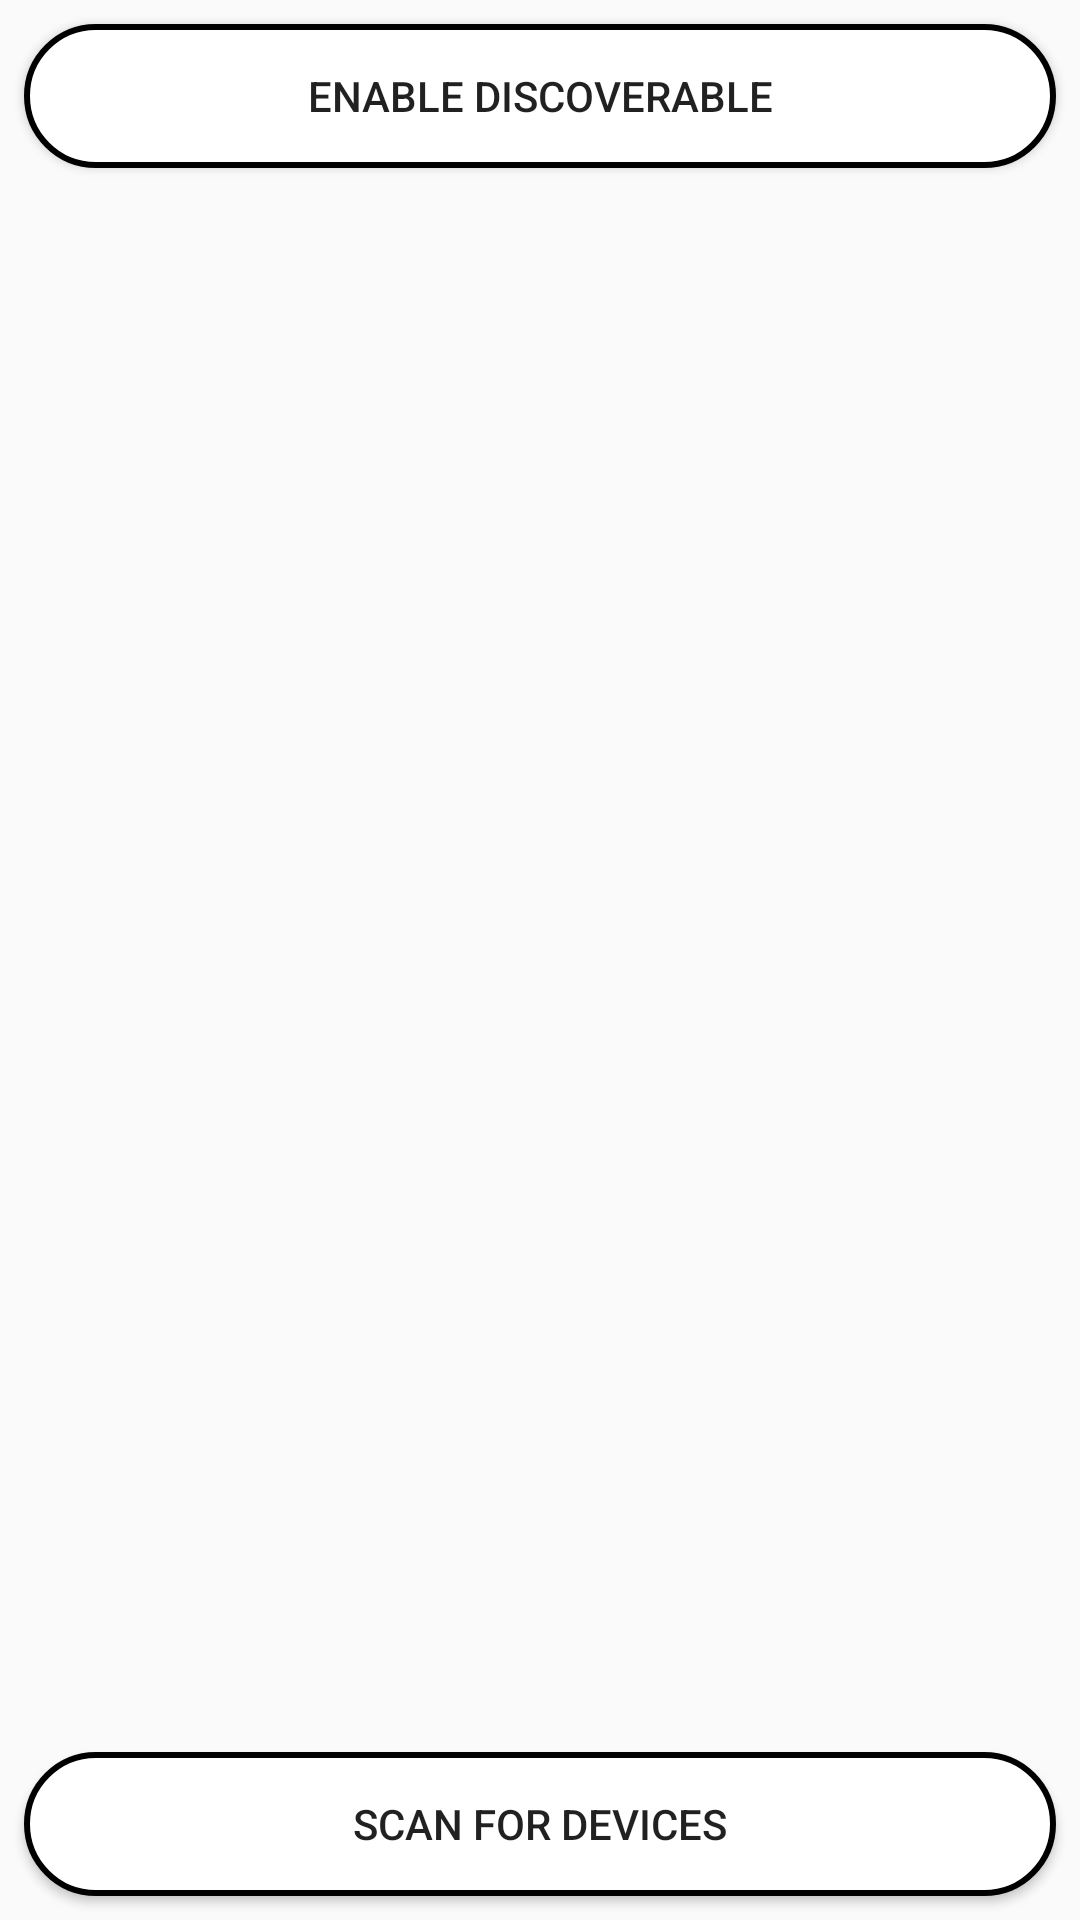

Reconstruct the res/layout file that produces this screen, plus the resources it refers to.
<!-- AndroidManifest.xml: application theme AppTheme -->
<!-- res/layout/activity_device_list.xml -->
<?xml version="1.0" encoding="utf-8"?>
<LinearLayout xmlns:android="http://schemas.android.com/apk/res/android"
              android:layout_width="match_parent"
              android:layout_height="match_parent"
              android:orientation="vertical"
    >

    <Button
        android:id="@+id/btnDiscoverable_on_off"
        android:layout_width="match_parent"
        android:layout_height="wrap_content"
        android:layout_alignParentTop="true"
        android:layout_centerHorizontal="true"
        android:layout_margin="8dp"
        android:onClick="btnEnableDisable_Discoverable"
        android:text="@string/enable_discoverable"
        android:background="@drawable/buttonshape"/>

    <TextView
        android:id="@+id/title_paired_devices"
        android:layout_width="match_parent"
        android:layout_height="wrap_content"
        android:background="#666"
        android:paddingLeft="5dp"
        android:text="@string/title_paired_devices"
        android:textColor="#fff"
        android:visibility="gone"
        />

    <ListView
        android:id="@+id/paired_devices"
        android:layout_width="match_parent"
        android:layout_height="match_parent"
        android:layout_weight="0.5" />

    <TextView
        android:id="@+id/title_new_devices"
        android:layout_width="match_parent"
        android:layout_height="wrap_content"
        android:background="#666"
        android:paddingLeft="5dp"
        android:text="@string/title_other_devices"
        android:textColor="#fff"
        android:visibility="gone"
        />

    <ListView
        android:id="@+id/new_devices"
        android:layout_width="match_parent"
        android:layout_height="match_parent"
        android:layout_weight="0.5" />

    <Button
        android:id="@+id/button_scan"
        android:layout_width="match_parent"
        android:layout_height="wrap_content"
        android:layout_margin="8dp"
        android:background="@drawable/buttonshape"
        android:text="@string/button_scan" />
</LinearLayout>
<!-- resources referenced by this layout -->
<resources>
  <!-- drawable buttonshape (drawable) -->
  <?xml version="1.0" encoding="utf-8"?>
  <shape xmlns:android="http://schemas.android.com/apk/res/android"
      android:shape="rectangle"
      android:layout_height="wrap_content"
      android:layout_width="wrap_content">
  
      <corners
          android:radius="100dp"
          />
  
      <solid
          android:color="#FFFFFF"
          />
      <stroke
          android:width="2dp"
          android:color="#000000"
          />
  </shape>
  <string name="button_scan">Scan for devices</string>
  <string name="enable_discoverable">Enable discoverable</string>
  <string name="title_other_devices">Other Available Devices</string>
  <string name="title_paired_devices">Paired Devices</string>
  <style name="AppTheme" parent="Theme.AppCompat.Light.NoActionBar">
          
          <item name="colorPrimary">@color/colorPrimary</item>
          <item name="colorPrimaryDark">@color/colorPrimaryDark</item>
          <item name="colorAccent">@color/colorAccent</item>
      </style>
  <color name="colorPrimary">#3f51b5</color>
  <color name="colorPrimaryDark">#303F9F</color>
  <color name="colorAccent">#FF4081</color>
</resources>
